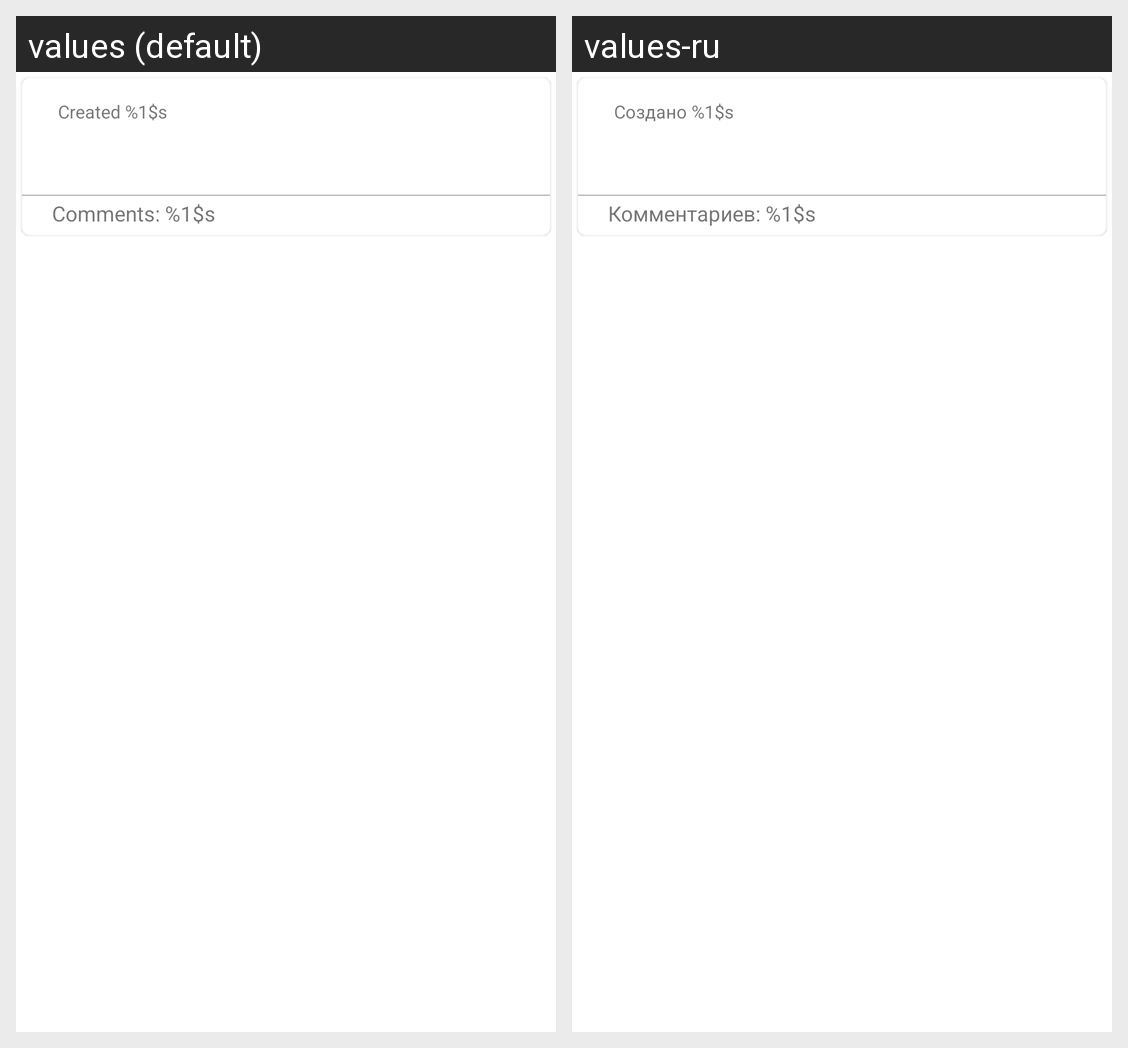

Locale-by-locale string values for the Android screen shown in this grid:
Android screen res/layout/post_item.xml rendered under 2 locales, left to right: values (default), values-ru. Device: Nexus 5 (rendered at 1080×1920; each locale shown at half size, 540×960, under a caption strip naming it); theme Theme.Humblr.
Strings drawn on this screen, with the default value and each locale's value (text and hints the layout hard-codes, and strings that could not be matched under every locale, appear in the picture but are not listed):

created
  values: Created %1$s
  values-ru: Создано %1$s

comments
  values: Comments: %1$s
  values-ru: Комментариев: %1$s
